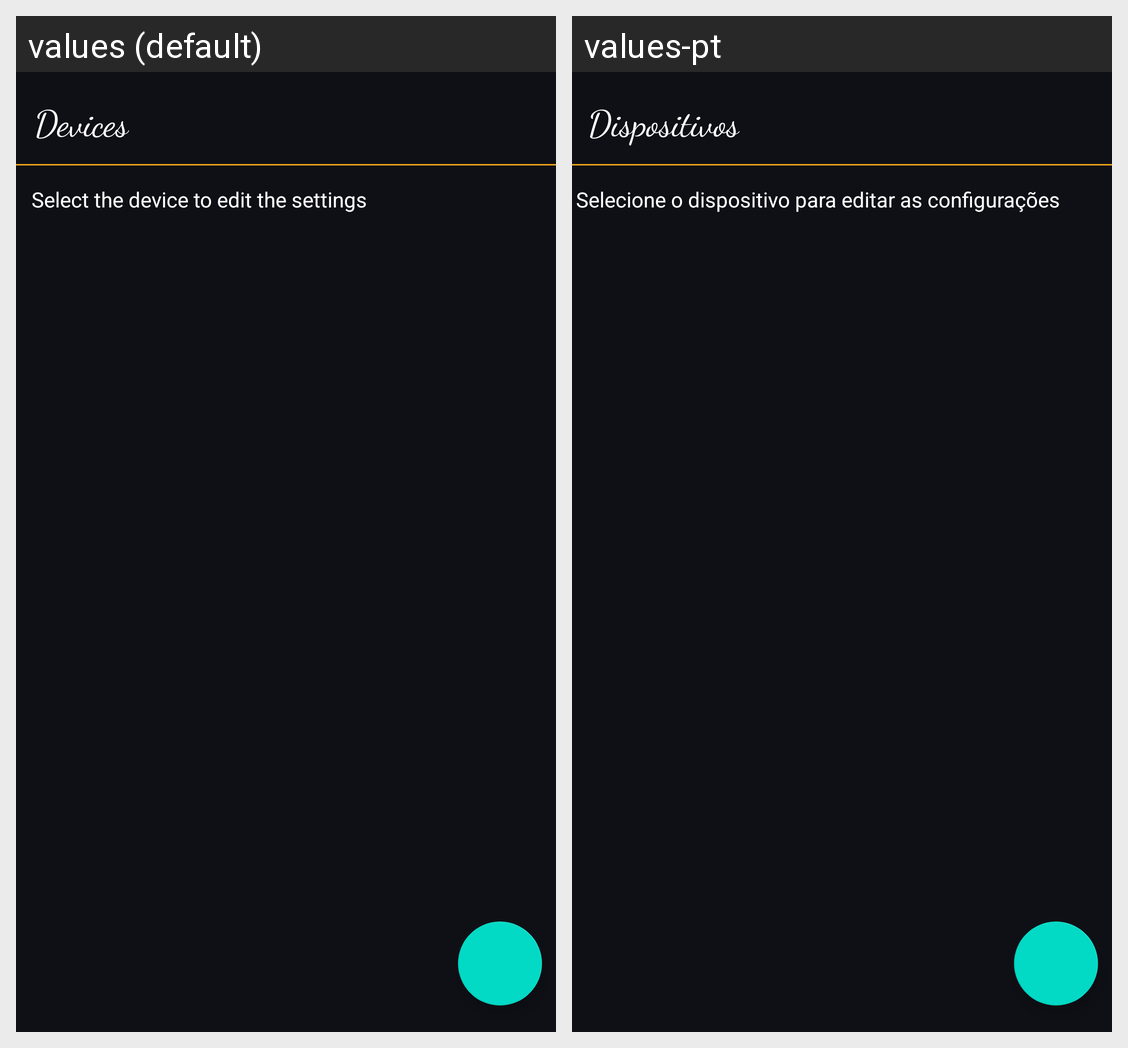

The same Android screen rendered under two of its app's locales, left to right. List the strings drawn on it with the default value and each locale's translation.
Android screen res/layout/layout_devices.xml rendered under 2 locales, left to right: values (default), values-pt. Device: Nexus 5 (rendered at 1080×1920; each locale shown at half size, 540×960, under a caption strip naming it); theme AppTheme.
Strings drawn on this screen, with the default value and each locale's value (text and hints the layout hard-codes, and strings that could not be matched under every locale, appear in the picture but are not listed):

Iluminus_Device
  values: Devices
  values-pt: Dispositivos

tvSelectDeviceToEdit
  values: Select the device to edit the settings
  values-pt: Selecione o dispositivo para editar as configurações
